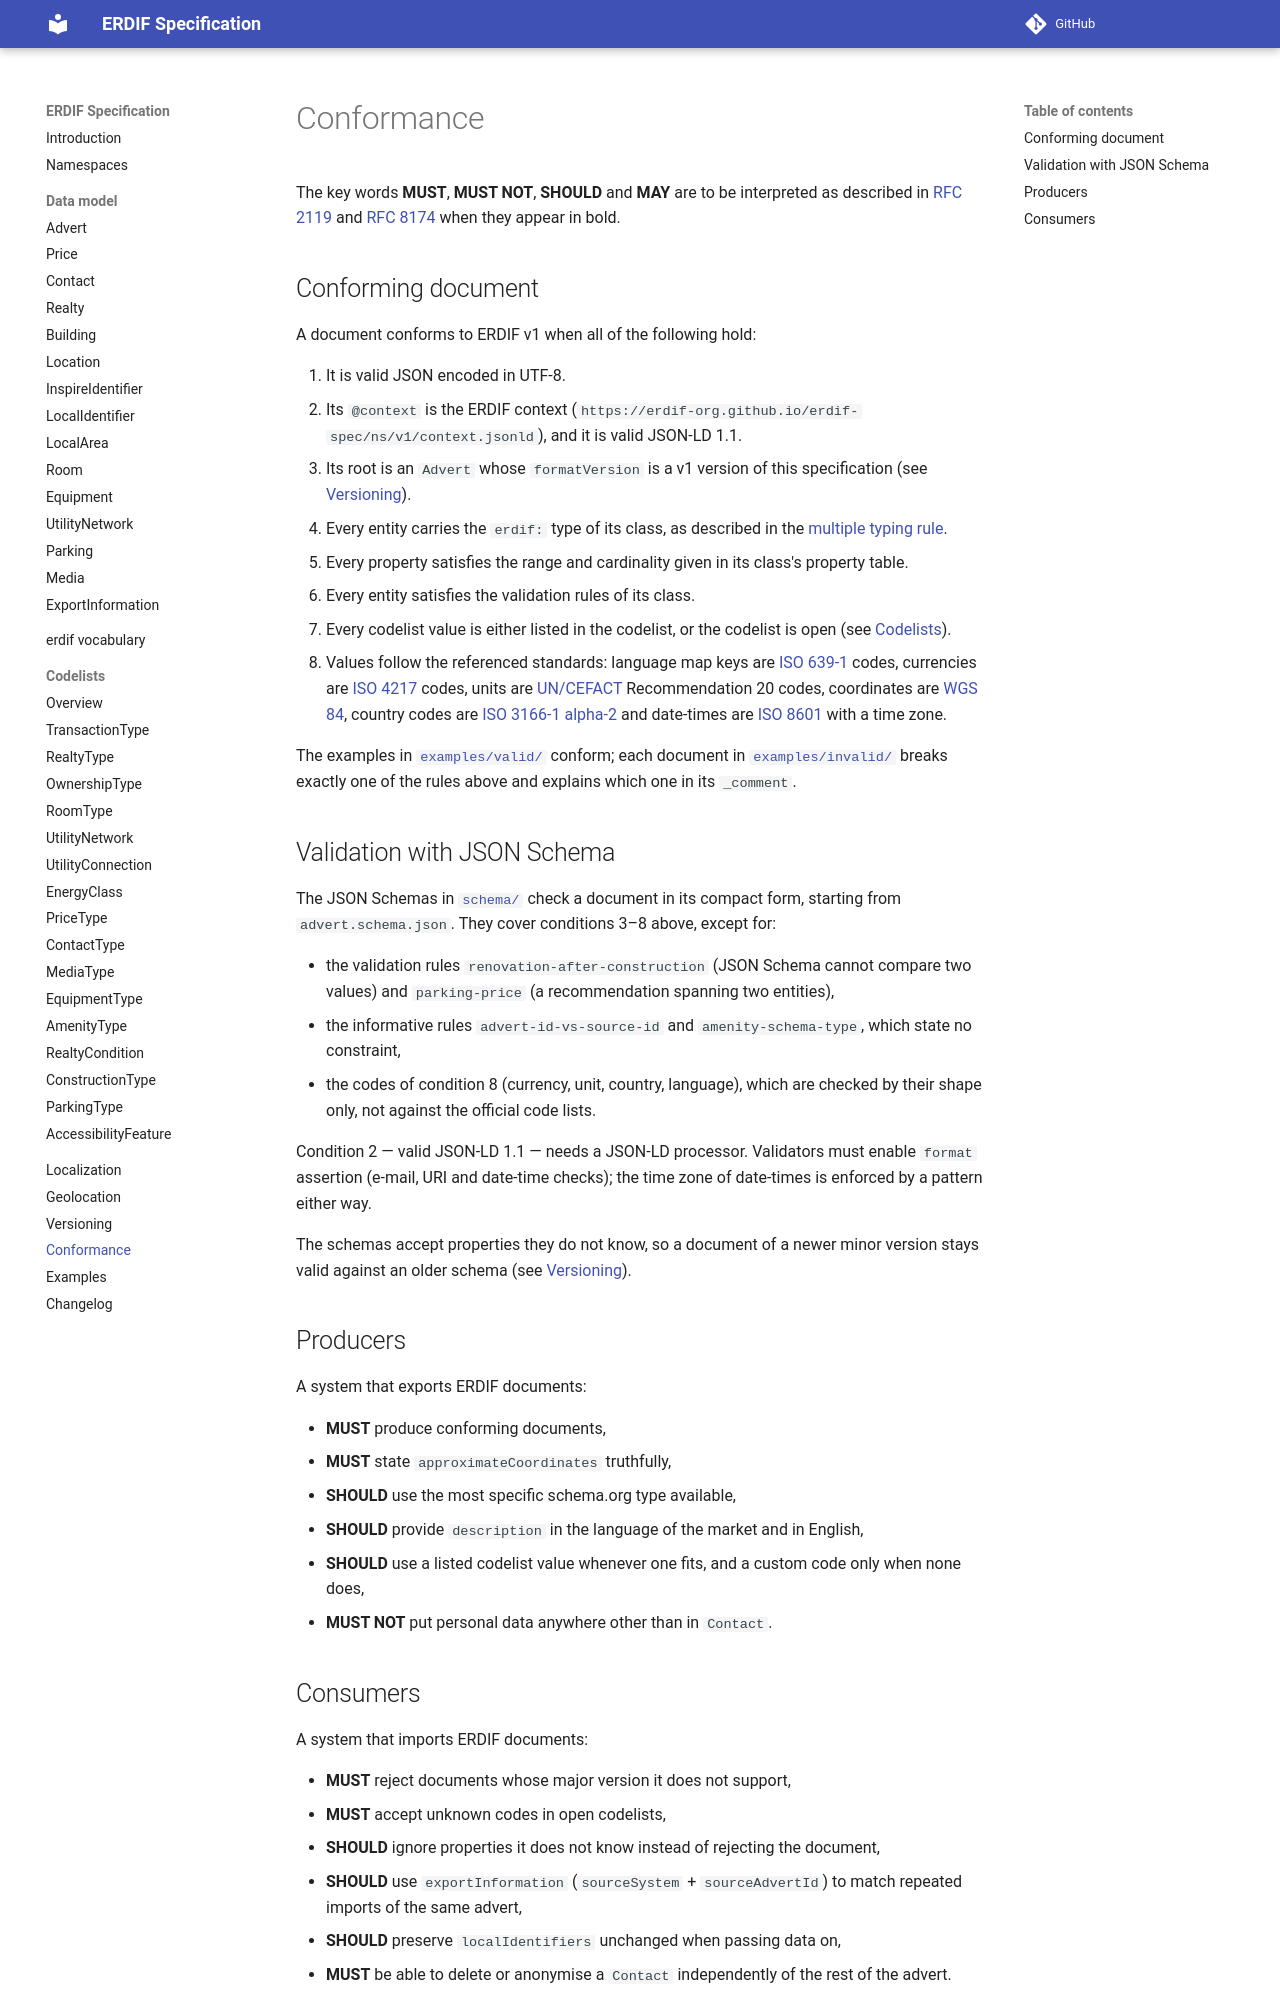

repository: erdif-org/erdif-spec · page: dev/conformance/index.html · generator: mkdocs

# Conformance

The key words **MUST**, **MUST NOT**, **SHOULD** and **MAY** are to be
interpreted as described in [RFC 2119](https://www.rfc-editor.org/rfc/rfc2119)
and [RFC 8174](https://www.rfc-editor.org/rfc/rfc8174) when they appear in
bold.

## Conforming document

A document conforms to ERDIF v1 when all of the following hold:

1. It is valid JSON encoded in UTF-8.
2. Its `@context` is the ERDIF context
   (`https://erdif-org.github.io/erdif-spec/ns/v1/context.jsonld`), and it is
   valid JSON-LD 1.1.
3. Its root is an `Advert` whose `formatVersion` is a v1 version of this
   specification (see [Versioning](versioning.md)).
4. Every entity carries the `erdif:` type of its class, as described in
   the [multiple typing rule](namespaces.md#multiple-typing-rule).
5. Every property satisfies the range and cardinality given in its class's
   property table.
6. Every entity satisfies the validation rules of its class.
7. Every codelist value is either listed in the codelist, or the codelist is
   open (see [Codelists](codelists.md)).
8. Values follow the referenced standards:
   language map keys are [ISO 639-1](https://en.wikipedia.org/wiki/ISO_639-1)
   codes, currencies are [ISO 4217](https://en.wikipedia.org/wiki/ISO_4217)
   codes, units are [UN/CEFACT](https://en.wikipedia.org/wiki/UN/CEFACT)
   Recommendation 20 codes, coordinates are
   [WGS 84](https://en.wikipedia.org/wiki/World_Geodetic_System), country
   codes are [ISO 3166-1 alpha-2](https://en.wikipedia.org/wiki/ISO_3166-1_alpha-2)
   and date-times are [ISO 8601](https://en.wikipedia.org/wiki/ISO_8601)
   with a time zone.

The examples in
[`examples/valid/`](https://github.com/erdif-org/erdif-spec/tree/main/examples/valid)
conform; each document in
[`examples/invalid/`](https://github.com/erdif-org/erdif-spec/tree/main/examples/invalid)
breaks exactly one of the rules above and explains which one in its
`_comment`.

## Validation with JSON Schema

The JSON Schemas in
[`schema/`](https://github.com/erdif-org/erdif-spec/tree/main/schema) check
a document in its compact form, starting from `advert.schema.json`. They
cover conditions 3–8 above, except for:

- the validation rules `renovation-after-construction` (JSON Schema cannot
  compare two values) and `parking-price` (a recommendation spanning two
  entities),
- the informative rules `advert-id-vs-source-id` and `amenity-schema-type`,
  which state no constraint,
- the codes of condition 8 (currency, unit, country, language), which are
  checked by their shape only, not against the official code lists.

Condition 2 — valid JSON-LD 1.1 — needs a JSON-LD processor. Validators
must enable `format` assertion (e-mail, URI and date-time checks); the
time zone of date-times is enforced by a pattern either way.

The schemas accept properties they do not know, so a document of a newer
minor version stays valid against an older schema (see
[Versioning](versioning.md)).

## Producers

A system that exports ERDIF documents:

- **MUST** produce conforming documents,
- **MUST** state `approximateCoordinates` truthfully,
- **SHOULD** use the most specific schema.org type available,
- **SHOULD** provide `description` in the language of the market and in
  English,
- **SHOULD** use a listed codelist value whenever one fits, and a custom code
  only when none does,
- **MUST NOT** put personal data anywhere other than in `Contact`.
